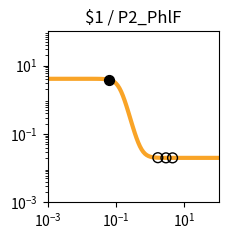

Write Python code to recreate this figure. (Note: this script raises an exception after producing the figure.)
import matplotlib.pyplot as plt
import matplotlib.ticker as ticker
import numpy as np

fig, ax = plt.subplots(figsize=(2.5,2.5))

plt.xlim(1.000000e-03, 1.000000e+02)
plt.ylim(1.000000e-03, 1.000000e+02)

x = np.array([1.000000e-03,1.122018e-03,1.258925e-03,1.412538e-03,1.584893e-03,1.778279e-03,1.995262e-03,2.238721e-03,2.511886e-03,2.818383e-03,3.162278e-03,3.548134e-03,3.981072e-03,4.466836e-03,5.011872e-03,5.623413e-03,6.309573e-03,7.079458e-03,7.943282e-03,8.912509e-03,1.000000e-02,1.122018e-02,1.258925e-02,1.412538e-02,1.584893e-02,1.778279e-02,1.995262e-02,2.238721e-02,2.511886e-02,2.818383e-02,3.162278e-02,3.548134e-02,3.981072e-02,4.466836e-02,5.011872e-02,5.623413e-02,6.309573e-02,7.079458e-02,7.943282e-02,8.912509e-02,1.000000e-01,1.122018e-01,1.258925e-01,1.412538e-01,1.584893e-01,1.778279e-01,1.995262e-01,2.238721e-01,2.511886e-01,2.818383e-01,3.162278e-01,3.548134e-01,3.981072e-01,4.466836e-01,5.011872e-01,5.623413e-01,6.309573e-01,7.079458e-01,7.943282e-01,8.912509e-01,1.000000e+00,1.122018e+00,1.258925e+00,1.412538e+00,1.584893e+00,1.778279e+00,1.995262e+00,2.238721e+00,2.511886e+00,2.818383e+00,3.162278e+00,3.548134e+00,3.981072e+00,4.466836e+00,5.011872e+00,5.623413e+00,6.309573e+00,7.079458e+00,7.943282e+00,8.912509e+00,1.000000e+01,1.122018e+01,1.258925e+01,1.412538e+01,1.584893e+01,1.778279e+01,1.995262e+01,2.238721e+01,2.511886e+01,2.818383e+01,3.162278e+01,3.548134e+01,3.981072e+01,4.466836e+01,5.011872e+01,5.623413e+01,6.309573e+01,7.079458e+01,7.943282e+01,8.912509e+01,1.000000e+02,])
y = np.array([4.100000e+00,4.100000e+00,4.100000e+00,4.100000e+00,4.100000e+00,4.100000e+00,4.100000e+00,4.099999e+00,4.099999e+00,4.099998e+00,4.099997e+00,4.099996e+00,4.099993e+00,4.099990e+00,4.099984e+00,4.099975e+00,4.099961e+00,4.099940e+00,4.099907e+00,4.099855e+00,4.099775e+00,4.099651e+00,4.099458e+00,4.099159e+00,4.098694e+00,4.097972e+00,4.096851e+00,4.095111e+00,4.092413e+00,4.088229e+00,4.081749e+00,4.071726e+00,4.056258e+00,4.032468e+00,3.996073e+00,3.940841e+00,3.858043e+00,3.736169e+00,3.561518e+00,3.320614e+00,3.005250e+00,2.619517e+00,2.185055e+00,1.738900e+00,1.322166e+00,9.659854e-01,6.839446e-01,4.738165e-01,3.242673e-01,2.212647e-01,1.519130e-01,1.059291e-01,7.574851e-02,5.607240e-02,4.330065e-02,3.503404e-02,2.969325e-02,2.624684e-02,2.402458e-02,2.259237e-02,2.166962e-02,2.107524e-02,2.069242e-02,2.044588e-02,2.028712e-02,2.018488e-02,2.011905e-02,2.007666e-02,2.004936e-02,2.003178e-02,2.002047e-02,2.001318e-02,2.000849e-02,2.000546e-02,2.000352e-02,2.000227e-02,2.000146e-02,2.000094e-02,2.000060e-02,2.000039e-02,2.000025e-02,2.000016e-02,2.000010e-02,2.000007e-02,2.000004e-02,2.000003e-02,2.000002e-02,2.000001e-02,2.000001e-02,2.000000e-02,2.000000e-02,2.000000e-02,2.000000e-02,2.000000e-02,2.000000e-02,2.000000e-02,2.000000e-02,2.000000e-02,2.000000e-02,2.000000e-02,2.000000e-02,])
c = "#f9a427"

hi_x = np.array([6.381814e-02,])
hi_y = np.array([3.847944e+00,])
lo_x = np.array([4.496115e+00,1.673407e+00,2.886526e+00,])
lo_y = np.array([2.000533e-02,2.023325e-02,2.002901e-02,])

plt.loglog(x,y,lw=3,color=c)
plt.scatter(hi_x,hi_y,marker='o',s=50,color='black',zorder=10)
plt.scatter(lo_x,lo_y,marker='o',s=50,edgecolors='black',color='none',zorder=10)

plt.title("$1 / P2_PhlF")

ax.xaxis.set_major_locator(ticker.LogLocator(numticks=3))
ax.yaxis.set_major_locator(ticker.LogLocator(numticks=3))

ax.set_aspect('equal')
plt.tight_layout()

plt.savefig("/root/output/response_plot_$1_P2_PhlF.png", bbox_inches='tight')
